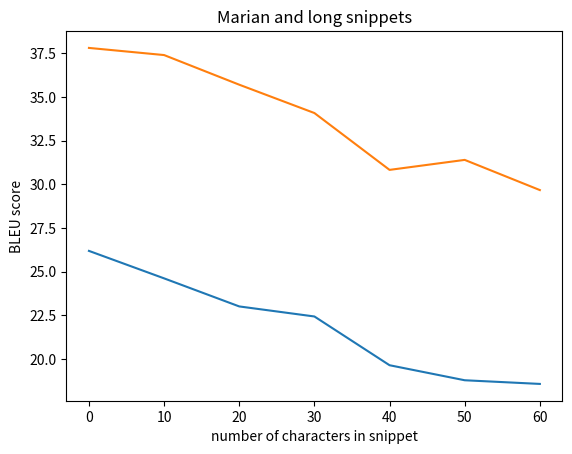
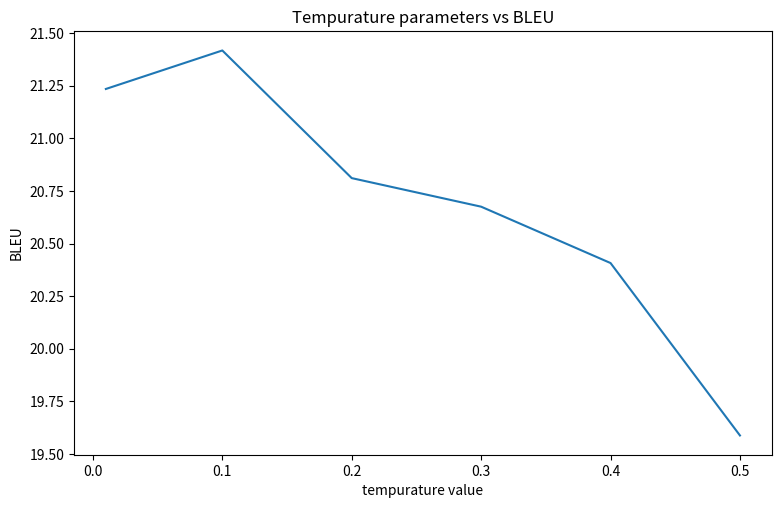

Write Python code to recreate these figures, in order.
import matplotlib.pyplot as plt

# gpt-2
results = [26.186927064720408,
 24.612248807707598,
 23.003873108134243,
 22.42810483157713,
 19.634138815098698,
 18.773096348891922,
 18.562921873848442,
 23.19419074727803]

lengths = [0, 10, 20, 30, 40, 50, 60, 70]

plt.plot(lengths[:-1], results[:-1])
plt.ylabel('BLEU score')
plt.xlabel('number of characters in snippet')
plt.title('GPT-2 and long snippets')

plt.show()


# marian
results = [37.81887503587737,
 37.409753269504954,
 35.711178050842165,
 34.08758073112004,
 30.829485944845583,
 31.40210217757424,
 29.67194174556461,
 31.25947692686221]

lengths = [0, 10, 20, 30, 40, 50, 60, 70]

plt.plot(lengths[:-1], results[:-1])
plt.ylabel('BLEU score')
plt.xlabel('number of characters in snippet')
plt.title('Marian and long snippets')

plt.show()

# tempurature vs bleu 
results = [21.235075548792068,
 21.418083550365786,
 20.811302175015783,
 20.67548071714807,
 20.407572897606386,
 19.587856746659853]

temps = [0.01, 0.1, 0.2, 0.3, 0.4, 0.5]

fig = plt.figure(figsize=(9,5.5))
plt.plot(temps, results)
plt.xlabel('tempurature value')
plt.ylabel('BLEU')
plt.title('Tempurature parameters vs BLEU')

plt.show()